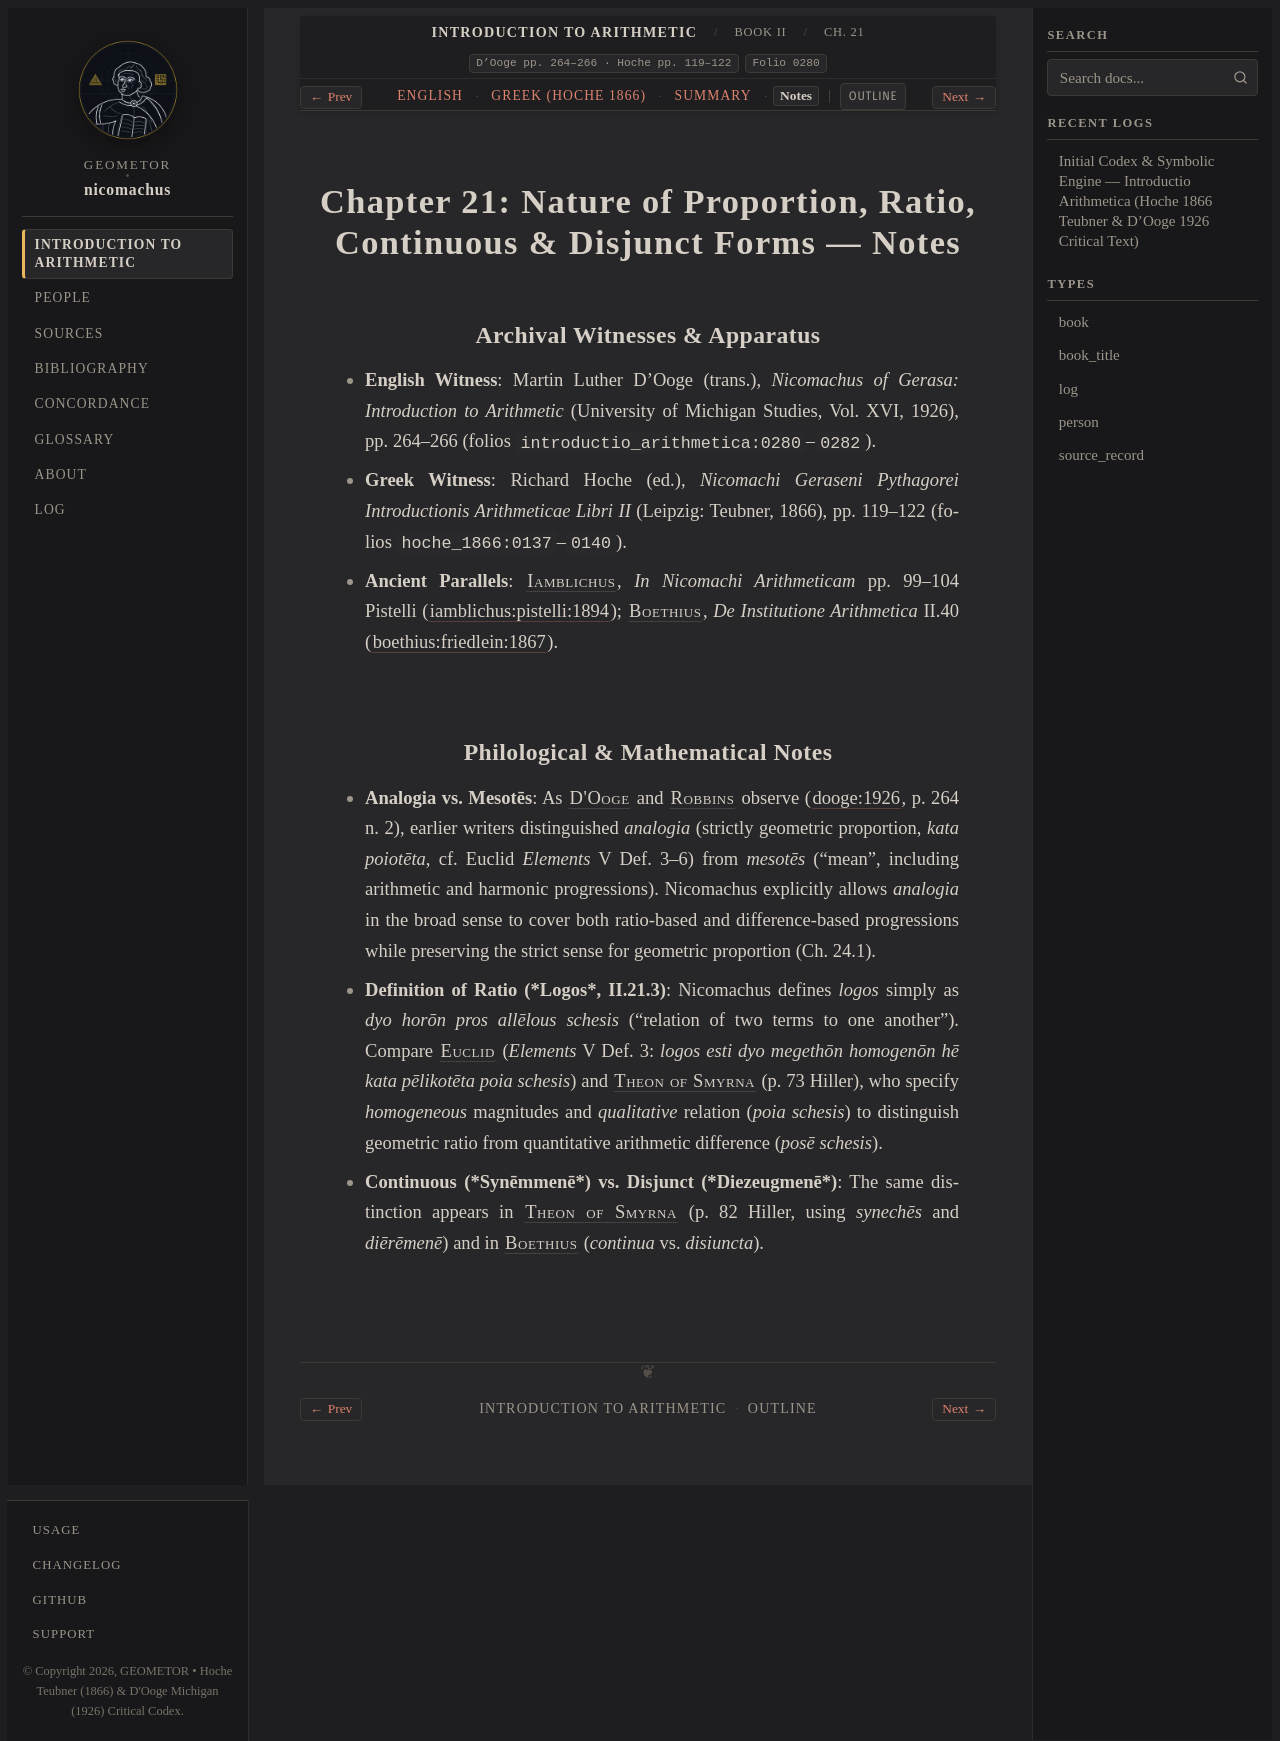

repository: geometor/nicomachus · page: introductio_arithmetica/book_02/ch_21/notes.html · generator: sphinx

:order: 21
:layout: book
:breadcrumb_title: Ch. 21: Proportion & Ratio (Notes)
:title: Chapter 21: Nature of Proportion, Ratio, Continuous & Disjunct Forms — Notes
:canonical_id: Book II, Ch. 21
:original_id: D'Ooge pp. 264–266 · Hoche pp. 119–122
:folio: introductio_arithmetica:0280
:hero: /_static/figures/three-classical-means-semicircle.svg
:tracks: English: index | Greek: el | Summary: summary | Notes: notes

.. _unit-4-ten-means-cube-harmony-notes:
.. _sec_02_ten_means_cube_harmony-notes:
.. _nicomachus-notes-2-21:

============================================================================
Chapter 21: Nature of Proportion, Ratio, Continuous & Disjunct Forms — Notes
============================================================================

.. folio:: introductio_arithmetica:0280
   :page: p. 264

Archival Witnesses & Apparatus
------------------------------

* **English Witness**: Martin Luther D'Ooge (trans.), *Nicomachus of Gerasa: Introduction to Arithmetic* (University of Michigan Studies, Vol. XVI, 1926), pp. 264–266 (folios ``introductio_arithmetica:0280``–``0282``).
* **Greek Witness**: Richard Hoche (ed.), *Nicomachi Geraseni Pythagorei Introductionis Arithmeticae Libri II* (Leipzig: Teubner, 1866), pp. 119–122 (folios ``hoche_1866:0137``–``0140``).
* **Ancient Parallels**: :person:`Iamblichus <iamblichus>`, *In Nicomachi Arithmeticam* pp. 99–104 Pistelli (:cite:`iamblichus:pistelli:1894`); :person:`Boethius <boethius>`, *De Institutione Arithmetica* II.40 (:cite:`boethius:friedlein:1867`).

Philological & Mathematical Notes
---------------------------------

* **Analogia vs. Mesotēs**: As :person:`D'Ooge <dooge>` and :person:`Robbins <robbins>` observe (:cite:`dooge:1926`, p. 264 n. 2), earlier writers distinguished *analogia* (strictly geometric proportion, *kata poiotēta*, cf. Euclid *Elements* V Def. 3–6) from *mesotēs* ("mean", including arithmetic and harmonic progressions). Nicomachus explicitly allows *analogia* in the broad sense to cover both ratio-based and difference-based progressions while preserving the strict sense for geometric proportion (Ch. 24.1).
* **Definition of Ratio (*Logos*, II.21.3)**: Nicomachus defines *logos* simply as *dyo horōn pros allēlous schesis* ("relation of two terms to one another"). Compare :person:`Euclid <euclid>` (*Elements* V Def. 3: *logos esti dyo megethōn homogenōn hē kata pēlikotēta poia schesis*) and :person:`Theon of Smyrna <theon-of-smyrna>` (p. 73 Hiller), who specify *homogeneous* magnitudes and *qualitative* relation (*poia schesis*) to distinguish geometric ratio from quantitative arithmetic difference (*posē schesis*).
* **Continuous (*Synēmmenē*) vs. Disjunct (*Diezeugmenē*)**: The same distinction appears in :person:`Theon of Smyrna <theon-of-smyrna>` (p. 82 Hiller, using *synechēs* and *diērēmenē*) and in :person:`Boethius <boethius>` (*continua* vs. *disiuncta*).
